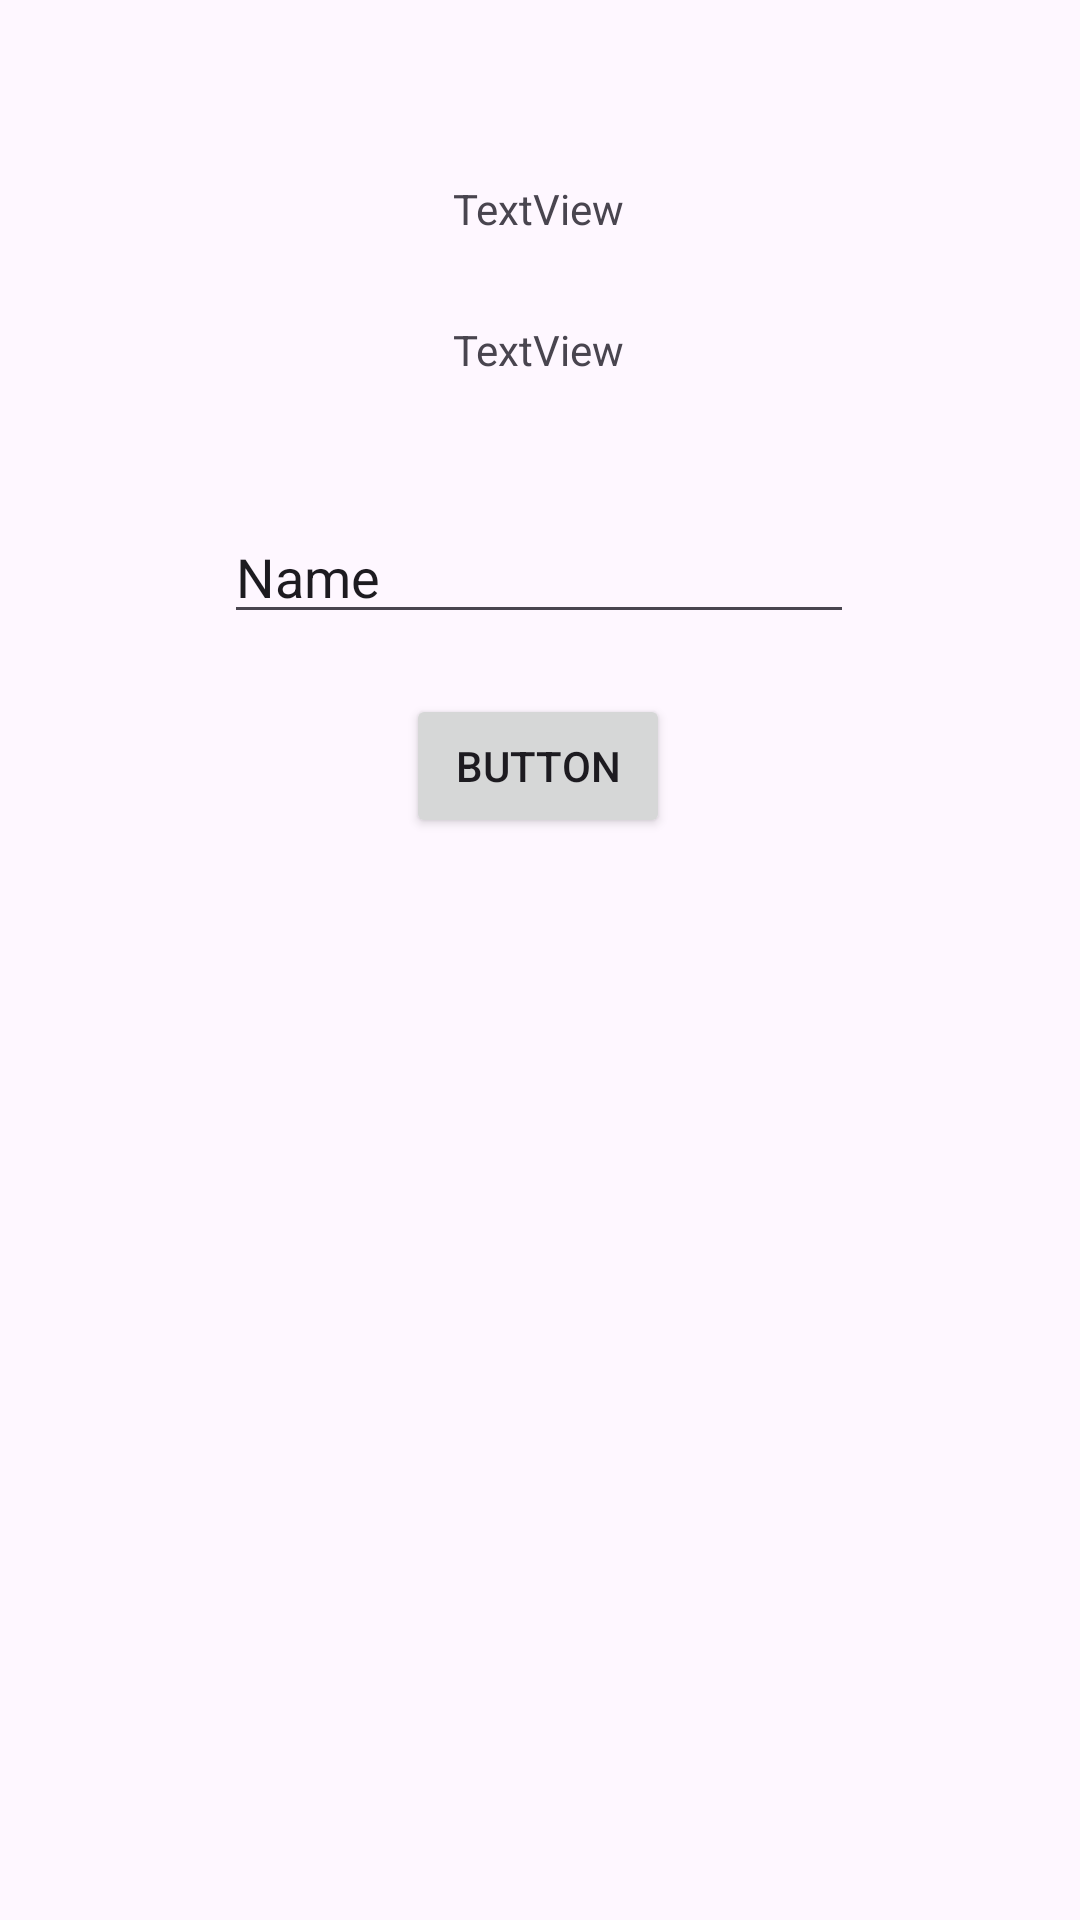

Here is an Android app screen rendered from its layout file. Give the layout XML and the strings, colors and styles it references.
<!-- AndroidManifest.xml: application theme Theme.RidhoApps -->
<!-- res/layout/activity_second.xml -->
<?xml version="1.0" encoding="utf-8"?>
<androidx.constraintlayout.widget.ConstraintLayout xmlns:android="http://schemas.android.com/apk/res/android"
    xmlns:app="http://schemas.android.com/apk/res-auto"
    xmlns:tools="http://schemas.android.com/tools"
    android:id="@+id/main"
    android:layout_width="match_parent"
    android:layout_height="match_parent"
    tools:context=".Home.pertemuan_2.SecondActivity">

    <EditText
        android:id="@+id/inputNama"
        android:layout_width="wrap_content"
        android:layout_height="wrap_content"
        android:layout_marginTop="44dp"
        android:ems="10"
        android:inputType="text"
        android:text="Name"
        app:layout_constraintEnd_toEndOf="parent"
        app:layout_constraintHorizontal_bias="0.497"
        app:layout_constraintStart_toStartOf="parent"
        app:layout_constraintTop_toBottomOf="@+id/judul" />

    <Button
        android:id="@+id/btnSubmit"
        android:layout_width="wrap_content"
        android:layout_height="wrap_content"
        android:layout_marginTop="20dp"
        android:text="Button"
        app:layout_constraintEnd_toEndOf="parent"
        app:layout_constraintHorizontal_bias="0.498"
        app:layout_constraintStart_toStartOf="parent"
        app:layout_constraintTop_toBottomOf="@+id/inputNama" />

    <TextView
        android:id="@+id/textNama"
        android:layout_width="wrap_content"
        android:layout_height="wrap_content"
        android:layout_marginTop="60dp"
        android:text="TextView"
        app:layout_constraintEnd_toEndOf="parent"
        app:layout_constraintHorizontal_bias="0.498"
        app:layout_constraintStart_toStartOf="parent"
        app:layout_constraintTop_toTopOf="parent" />

    <TextView
        android:id="@+id/judul"
        android:layout_width="wrap_content"
        android:layout_height="wrap_content"
        android:layout_marginTop="28dp"
        android:text="TextView"
        app:layout_constraintEnd_toEndOf="parent"
        app:layout_constraintHorizontal_bias="0.498"
        app:layout_constraintStart_toStartOf="parent"
        app:layout_constraintTop_toBottomOf="@+id/textNama" />
</androidx.constraintlayout.widget.ConstraintLayout>
<!-- resources referenced by this layout -->
<resources>
  <style name="Theme.RidhoApps" parent="Base.Theme.RidhoApps" />
  <style name="Base.Theme.RidhoApps" parent="Theme.Material3.DayNight.NoActionBar">
          
          <item name="colorPrimary">#6750A4</item>
          <item name="android:statusBarColor">#6750A4</item>
      </style>
</resources>
